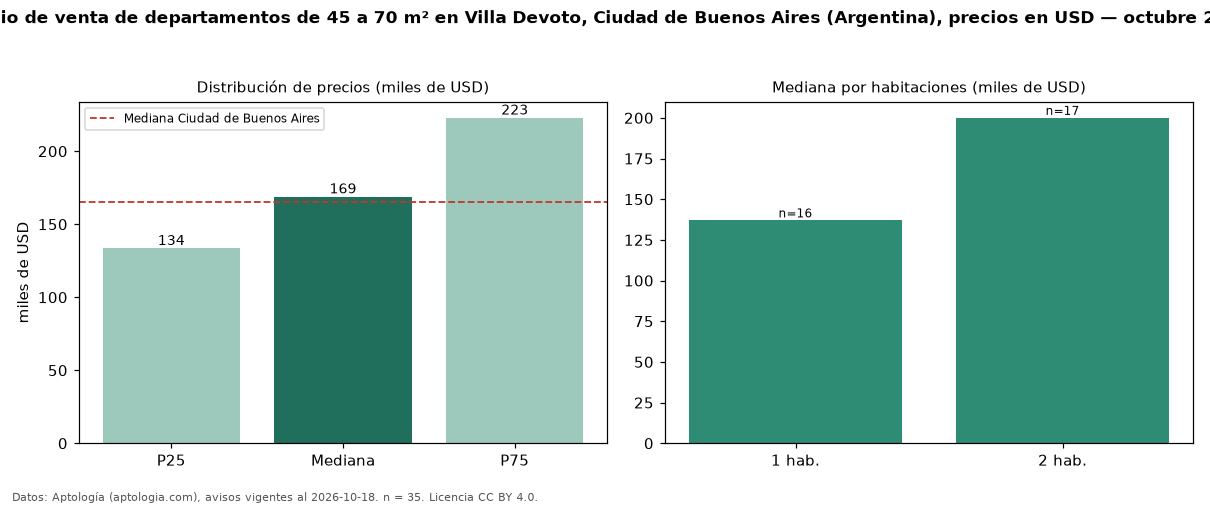

The file beside this chart, header and first rows:
seccion, metrica, valor, moneda, n
filtro, area2, de 45 a 70 m², , 35
precio, p25, 133500, USD, 35
precio, mediana, 168900, USD, 35
precio, p75, 222868, USD, 35
precio, minimo, 42700, USD, 35
precio, maximo, 331000, USD, 35
m2, mediana_precio_m2, 3090, USD, 34
m2, area_mediana_m2, 58.0, m2, 34
banos, mediana_banos, 1.0, , 
habitaciones, 1, 137000, USD, 16
habitaciones, 2, 200000, USD, 17
ciudad, mediana_ciudad_referencia, 165000, USD, 
ciudad, mediana_m2_ciudad, 2558, USD, 
fuente, fecha_datos, 2026-10-18, , 
fuente, atribucion, https://www.aptologia.com/ar, , 
fuente, licencia, CC BY 4.0, , 
